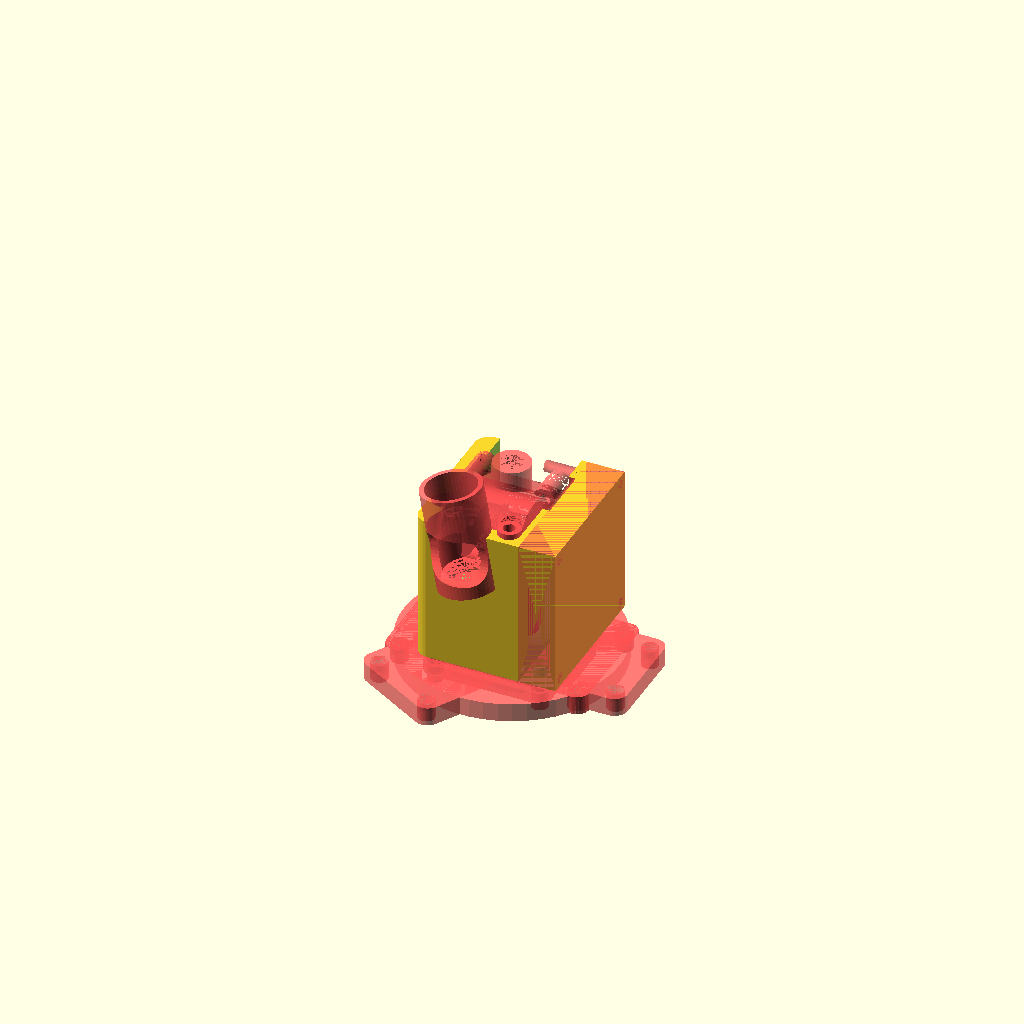
Cell 1: the model at its default parameters.
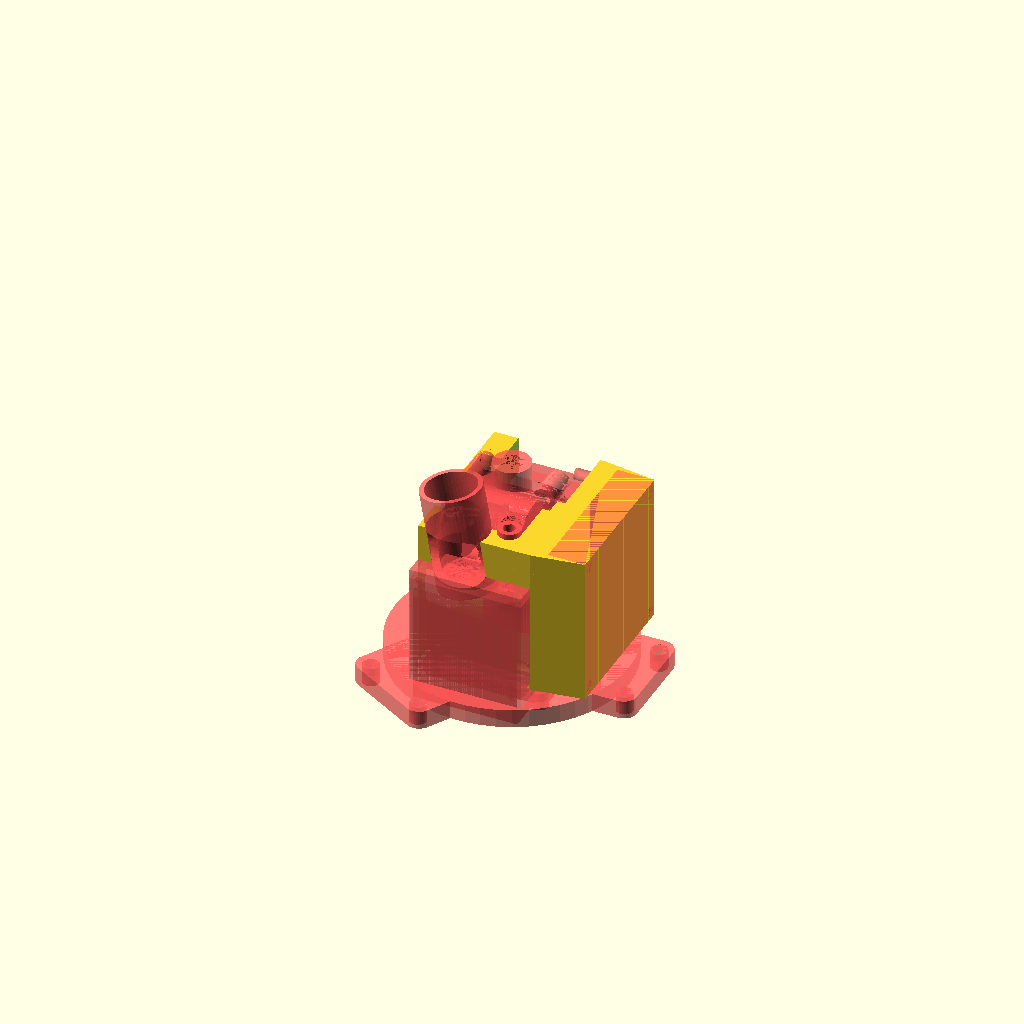
Cell 2 — PASSTHROUGH_COOLING set to true, the other parameters unchanged.
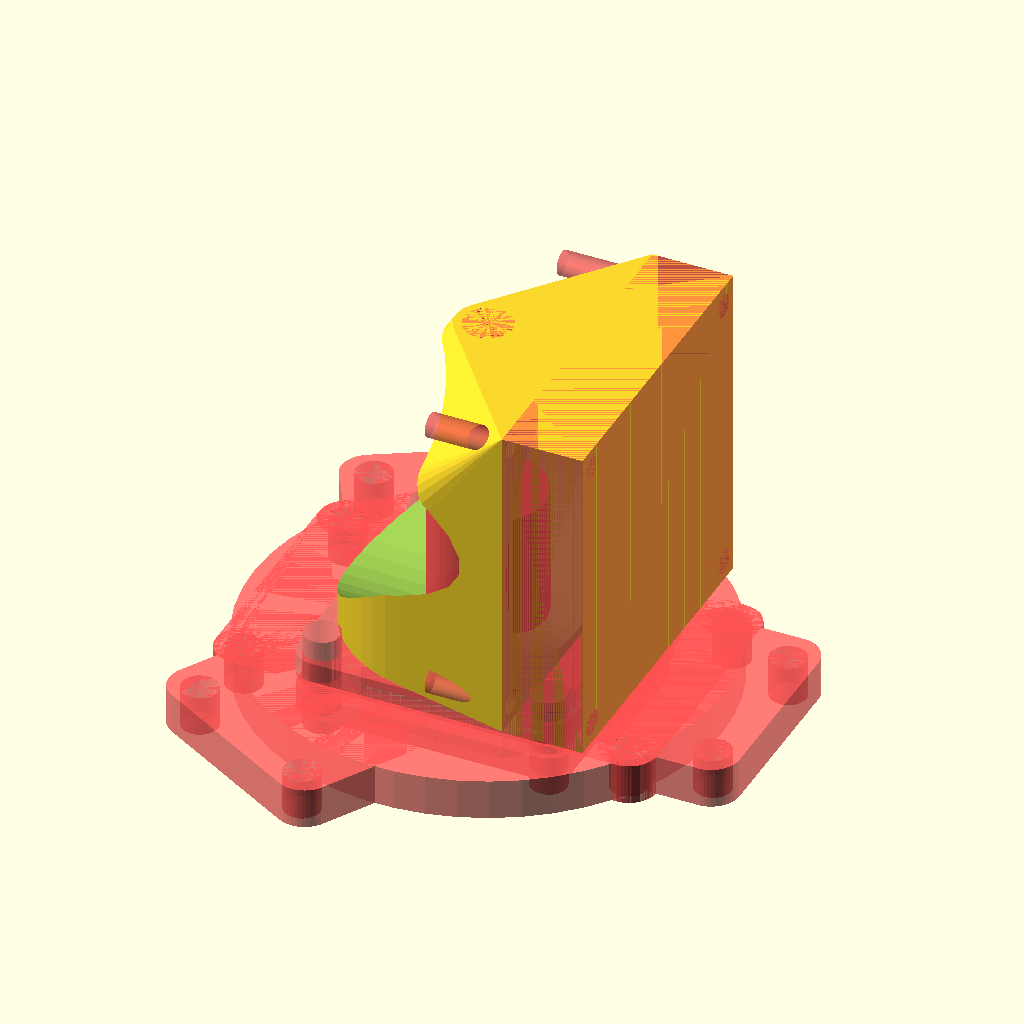
Cell 3: the same model with EXTRUDER_MOUNT = false.
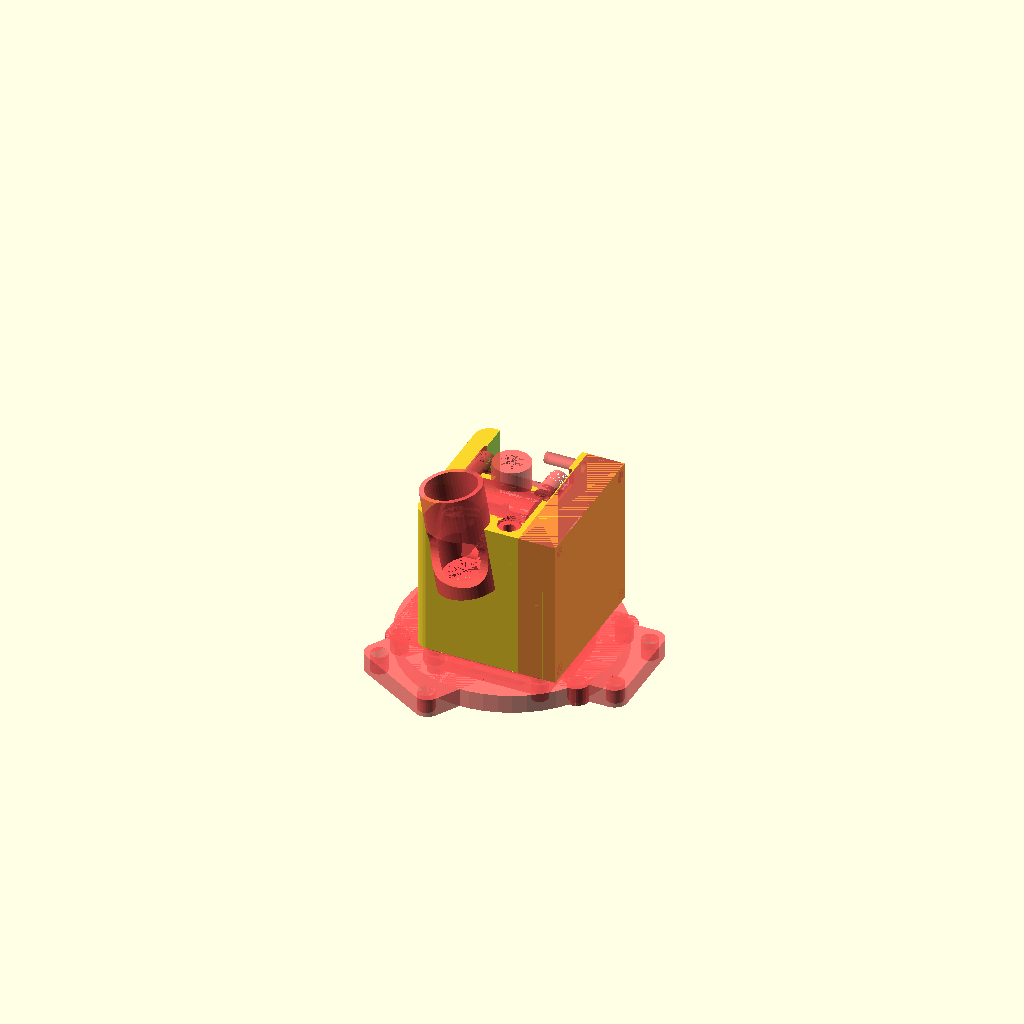
Cell 4: EXTRUDER_MOUNT_BUILT_IN = true (everything else at default).
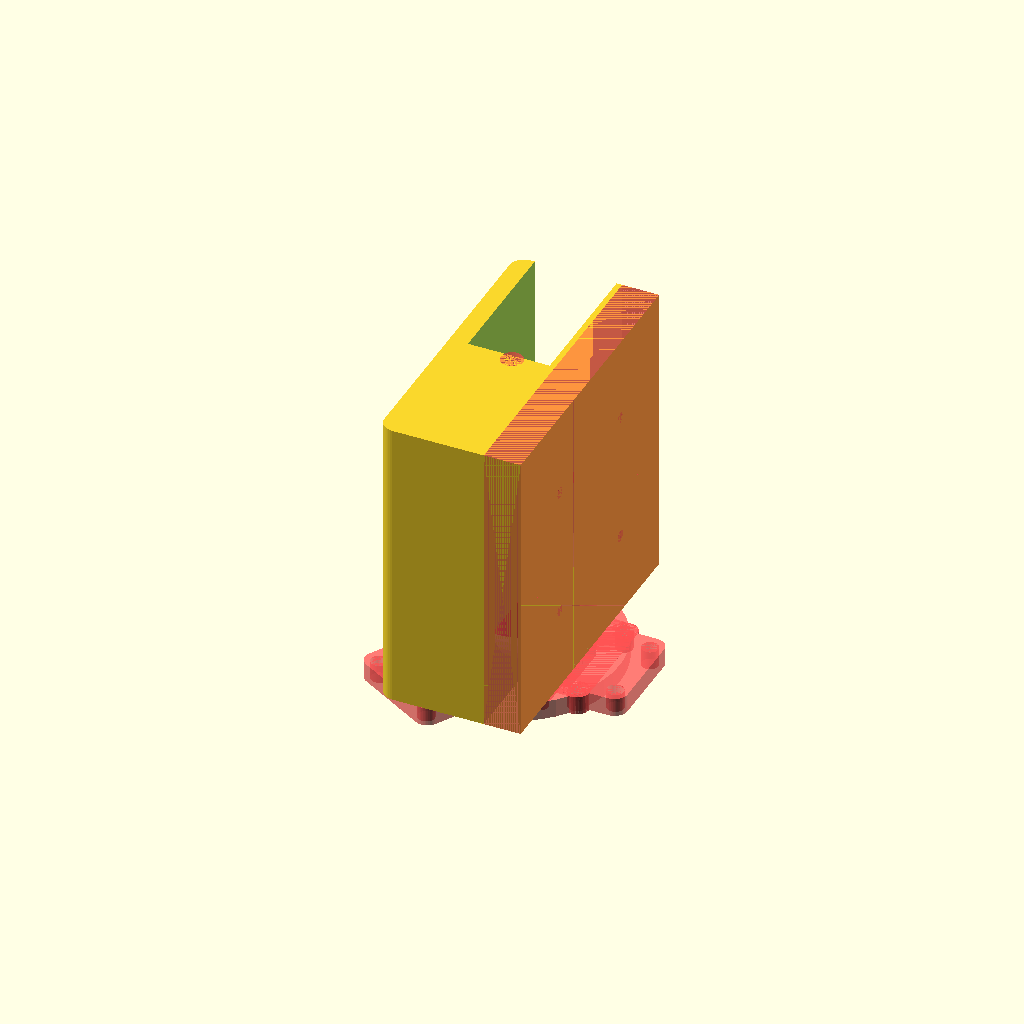
Cell 5: the same model with FAN_WIDTH = 80.
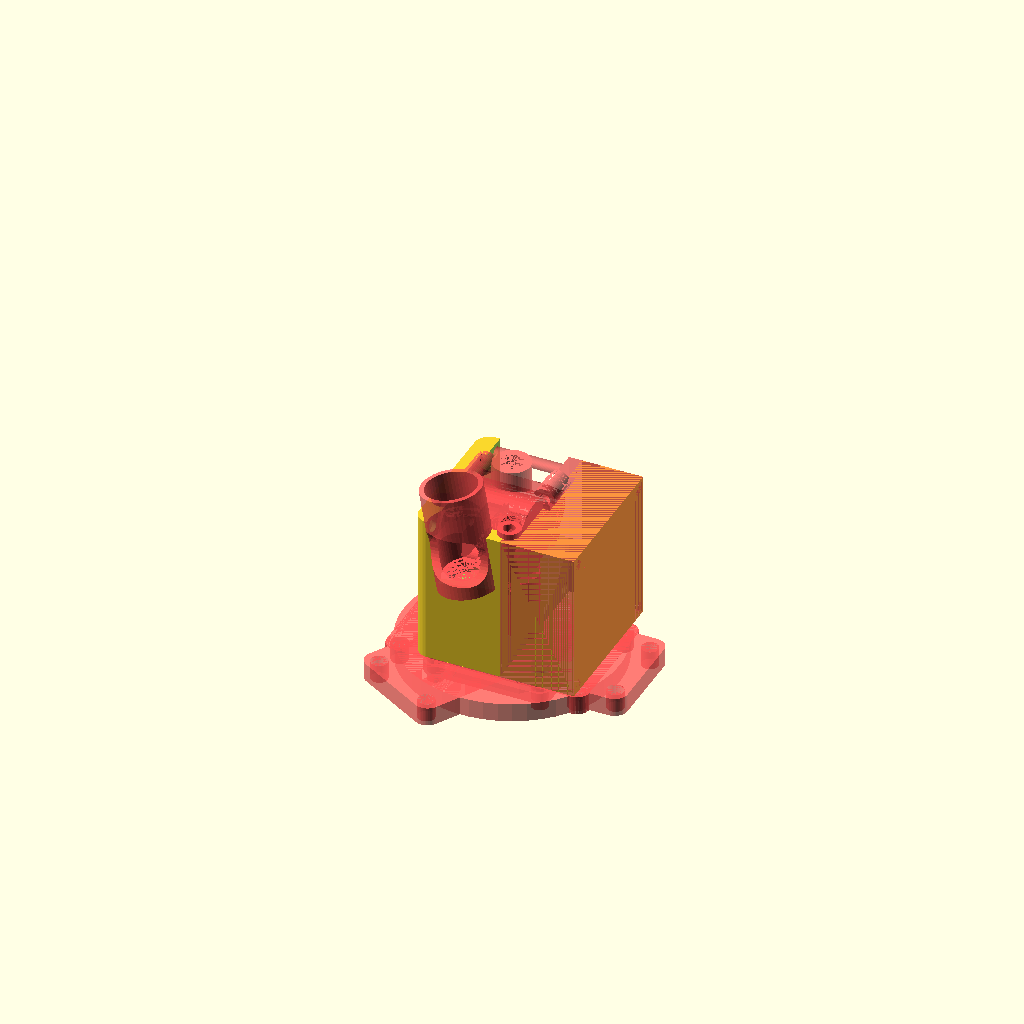
Cell 6: the same model with FAN_THICKNESS = 20.
The same orthographic view direction (rotation 55°, 0°, 25°; colour scheme Cornfield) for every cell, with the view re-fitted per cell, so scale and position can differ between cells.
OpenSCAD source file 3d-printer-parts/flat-effector-fan-shroud.scad:
use <proxxon-cable-extruder-v3.scad>;

include <flat-effector.scad>;

PASSTHROUGH_COOLING = false;

FAN_WIDTH = 40;
FAN_LENGTH = FAN_WIDTH;
FAN_THICKNESS = 10;
FAN_MOUNT_HOLE_DIA = 3;
FAN_MOUNT_HOLE_SPACING = 35;
FAN_OFFSET = PASSTHROUGH_COOLING ? 24 : 16;

EXTRUDER_MOUNT = true;
EXTRUDER_MOUNT_BUILT_IN = false;
EXTRUDER_HEIGHT = 29; // Body height + port height.
EXTRUDER_WIDTH = 22;
EXTRUDER_MOUNT_HEIGHT = FAN_LENGTH - HEATSINK_HEIGHT - (HEATSINK_FLANGE_THICKNESS + HEATSINK_HOLE_THICKNESS - THICKNESS);
EXTRUDER_MOUNT_OFFSET = EXTRUDER_MOUNT_BUILT_IN ? 0 : 2.5;
EXTRUDER_MOUNT_INTERNAL_HEIGHT = 4;
EXTRUDER_MOUNT_DIA = 8;
EXTRUDER_MOUNT_INTERNAL_DIA = 6;
EXTRUDER_GUIDE_DIA = 2;
EXTRUDER_MOUNT_STANDOFF_HEIGHT = 3 + EXTRUDER_MOUNT_OFFSET; // Same as bolt head dia + offset.
EXTRUDER_MOUNT_STANDOFF_DIA = 6; // Same as bolt head dia.

FAN_SHROUD_HEIGHT = EXTRUDER_MOUNT_HEIGHT + HEATSINK_HEIGHT + (HEATSINK_FLANGE_THICKNESS + HEATSINK_HOLE_THICKNESS - THICKNESS);
FAN_SHROUD_WIDTH = 27;
FAN_SHROUD_CHANNEL_DIA = FAN_WIDTH - 2;
FAN_SHROUD_CHANNEL_DIA_END = FAN_WIDTH - 5;
FAN_SHROUD_DIA = PASSTHROUGH_COOLING ? BLOWERS_SPACING : EXTRUDER_MOUNT_DIA;
FAN_SHROUD_CHANNEL_OFFSET = HEATSINK_FLANGE_THICKNESS + HEATSINK_HOLE_THICKNESS + HEATSINK_HEIGHT + 0.5;

EXTRUDER_FRONT_SUPPORT_THICKNESS = 0;
FLAP_EXCLUSION_OFFSET = 1.5;

MOUNT_HOLE_DIA = 4.5; // For metal inserts.
MOUNT_HOLE_HEIGHT = 10;
LOAD_CELL_MOUNT_HOLE_DIA = 4.5; // For metal inserts.

$fn = 50;

module fan() {
  translate([-FAN_WIDTH/2, -FAN_LENGTH/2, 0])
  cube([FAN_WIDTH, FAN_LENGTH, FAN_THICKNESS]);
}

module hotend_fan_body() {
  translate([FAN_OFFSET +FAN_THICKNESS/2, 0, THICKNESS + FAN_LENGTH/2])
  rotate([0, -90, 0])
  fan();
}

module hotend_fan() {
  translate([FAN_OFFSET +FAN_THICKNESS/2, 0, THICKNESS + FAN_LENGTH/2])
  rotate([0, -90, 0]) {
    fan();
    translate([FAN_MOUNT_HOLE_SPACING/2, -FAN_MOUNT_HOLE_SPACING/2, 0])
    cylinder(d = FAN_MOUNT_HOLE_DIA, h = FAN_THICKNESS * 2);
    translate([-FAN_MOUNT_HOLE_SPACING/2, FAN_MOUNT_HOLE_SPACING/2, 0])
    cylinder(d = FAN_MOUNT_HOLE_DIA, h = FAN_THICKNESS * 2);
    translate([FAN_MOUNT_HOLE_SPACING/2, FAN_MOUNT_HOLE_SPACING/2, 0])
    cylinder(d = FAN_MOUNT_HOLE_DIA, h = FAN_THICKNESS * 2);
    translate([-FAN_MOUNT_HOLE_SPACING/2, -FAN_MOUNT_HOLE_SPACING/2, 0])
    cylinder(d = FAN_MOUNT_HOLE_DIA, h = FAN_THICKNESS * 2);
  }
}

module translate_extruder() {
  translate([0, 0, EXTRUDER_HEIGHT/2])
  rotate([0, 0, 90])
  children();
}

module fan_shroud() {
  extruder_mount_offset = HEATSINK_FLANGE_THICKNESS + HEATSINK_HOLE_THICKNESS + HEATSINK_HEIGHT + EXTRUDER_MOUNT_OFFSET;
  difference() {
    union() {
      difference() {
        hull() {
          hotend_fan_body();

          translate([0, 0, THICKNESS])
          if(PASSTHROUGH_COOLING) {
            translate([-BLOWER_WIDTH/2 + BLOWERS_OFFSET, -FAN_SHROUD_DIA/2, 0])
            cube([BLOWER_WIDTH, FAN_SHROUD_DIA, FAN_SHROUD_HEIGHT]);
          } else {
            if(EXTRUDER_MOUNT) {
              translate([-FAN_SHROUD_WIDTH/2, -(FAN_WIDTH-FAN_SHROUD_DIA)/2, 0])
              cylinder(d = FAN_SHROUD_DIA, h = FAN_SHROUD_HEIGHT);

              translate([-FAN_SHROUD_WIDTH/2, (FAN_WIDTH-FAN_SHROUD_DIA)/2, 0])
              cylinder(d = FAN_SHROUD_DIA, h = FAN_SHROUD_HEIGHT);
            } else {
              d = MOUNT_HOLE_SPACING + MOUNT_HOLE_DIA * 2;
              cylinder(d = d, h = FAN_SHROUD_HEIGHT/2);
              translate([0, 0, FAN_SHROUD_HEIGHT/2])
              cylinder(d1 = d, d2 = FAN_SHROUD_DIA, h = FAN_SHROUD_HEIGHT/2);
            }
          }
        }

        if(EXTRUDER_MOUNT) {
          translate([0, 0, extruder_mount_offset])
          translate_extruder() {
            body();
            #extruder_bottom(); // For pretty "preview"
          }
        }

        // Main fan channel.
        translate([0, 0, FAN_LENGTH/2 + THICKNESS])
        rotate([0, -90, 0])
        intersection() {
          h = FAN_OFFSET + FAN_SHROUD_WIDTH + MOUNT_HOLE_DIA - EXTRUDER_FRONT_SUPPORT_THICKNESS;
          translate([0, 0, -FAN_OFFSET])
          cylinder(d1 = FAN_SHROUD_CHANNEL_DIA, d2 = FAN_SHROUD_CHANNEL_DIA_END, h = h);

          if(EXTRUDER_MOUNT) {
            translate([-(FAN_SHROUD_CHANNEL_DIA - FAN_SHROUD_CHANNEL_OFFSET)/2, 0, 0])
            cube([FAN_SHROUD_CHANNEL_OFFSET, FAN_SHROUD_CHANNEL_DIA, FAN_SHROUD_HEIGHT], center = true);
          }
        }

        if(EXTRUDER_MOUNT) {
          #translate([0, 0, extruder_mount_offset])
          translate_extruder()
          extruder_top();

          // Flap clearance
          translate([FAN_OFFSET/2 + FLAP_EXCLUSION_OFFSET, FAN_WIDTH/2, FAN_LENGTH])
          rotate([0, -90, 0])
          cylinder(d = FAN_SHROUD_CHANNEL_DIA, h = EXTRUDER_WIDTH);
        } else {
          translate([0, 0, THICKNESS + FAN_SHROUD_HEIGHT - EXTRUDER_MOUNT_INTERNAL_HEIGHT])
          cylinder(d = EXTRUDER_MOUNT_DIA, h = EXTRUDER_MOUNT_INTERNAL_HEIGHT);
        }
      }

      if(EXTRUDER_MOUNT) {
        if(EXTRUDER_MOUNT_BUILT_IN) {
          // Either the full bottom part, or...
          translate([0, 0, extruder_mount_offset])
          translate_extruder()
          extruder_bottom();
        } else {
          // a way to mount the full extruder.
          translate([0, 0, extruder_mount_offset])
          translate_extruder() {
            translate_bolts()
            translate([0, 0, -EXTRUDER_WIDTH/2 - EXTRUDER_MOUNT_OFFSET])
            cylinder(d = EXTRUDER_MOUNT_STANDOFF_DIA, h = EXTRUDER_MOUNT_STANDOFF_HEIGHT);
          }
        }
      } else {
        translate([0, 0, THICKNESS + FAN_SHROUD_HEIGHT - EXTRUDER_MOUNT_INTERNAL_HEIGHT])
        cylinder(d = EXTRUDER_MOUNT_DIA, h = EXTRUDER_MOUNT_INTERNAL_HEIGHT);
      }
    }

    if(EXTRUDER_MOUNT && !EXTRUDER_MOUNT_BUILT_IN) {
      #translate([0, 0, extruder_mount_offset])
      translate_extruder()
      translate_bolts()
      translate([0, 0, -EXTRUDER_HEIGHT/2])
      cylinder(d = MOUNT_HOLE_DIA, h = MOUNT_HOLE_HEIGHT);
    }
    #translate([0, 0, FAN_SHROUD_HEIGHT - EXTRUDER_MOUNT_INTERNAL_HEIGHT + THICKNESS])
    cylinder(d = EXTRUDER_MOUNT_INTERNAL_DIA, h = EXTRUDER_MOUNT_INTERNAL_HEIGHT);

    cylinder(d = HEATSINK_DIA, h = THICKNESS + HEATSINK_FLANGE_THICKNESS);

    #heatsink();
    #if(LOAD_CELL) {
      load_cell_mount();
    } else {
      rotate([0, 0, 60])
      mount_holes();
    }

    #hotend_fan();
    #translate([0, 0, HEATSINK_FLANGE_THICKNESS + HEATSINK_HOLE_THICKNESS])
    rotate([180, 0, 0])
    base();

    if(PASSTHROUGH_COOLING) {
      #passthrough_cooling();
    }
  }
}

fan_shroud();
Parameter table extracted from the source (name, type, default, range or options):
PASSTHROUGH_COOLING: bool, default false
FAN_WIDTH: number, default 40
FAN_THICKNESS: number, default 10
FAN_MOUNT_HOLE_DIA: number, default 3
FAN_MOUNT_HOLE_SPACING: number, default 35
EXTRUDER_MOUNT: bool, default true
EXTRUDER_MOUNT_BUILT_IN: bool, default false
EXTRUDER_HEIGHT: number, default 29
EXTRUDER_WIDTH: number, default 22
EXTRUDER_MOUNT_INTERNAL_HEIGHT: number, default 4
EXTRUDER_MOUNT_DIA: number, default 8
EXTRUDER_MOUNT_INTERNAL_DIA: number, default 6
EXTRUDER_GUIDE_DIA: number, default 2
EXTRUDER_MOUNT_STANDOFF_DIA: number, default 6
FAN_SHROUD_WIDTH: number, default 27
EXTRUDER_FRONT_SUPPORT_THICKNESS: number, default 0
FLAP_EXCLUSION_OFFSET: number, default 1.5
MOUNT_HOLE_DIA: number, default 4.5
MOUNT_HOLE_HEIGHT: number, default 10
LOAD_CELL_MOUNT_HOLE_DIA: number, default 4.5
